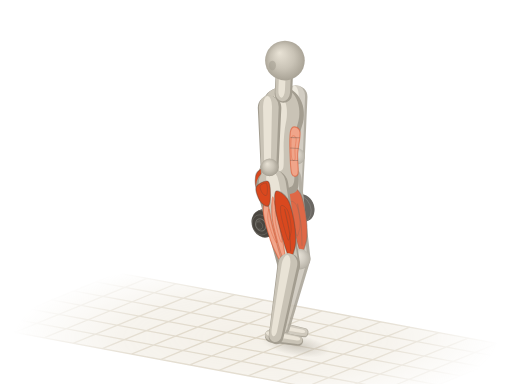
t = 0.00 s
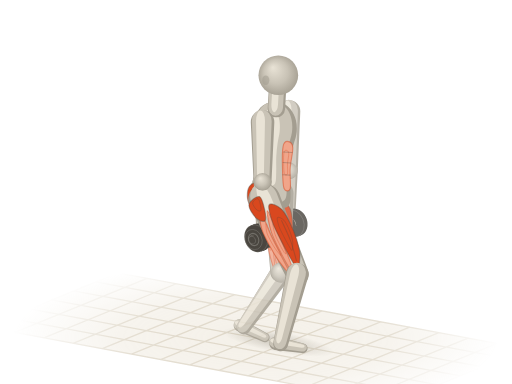
t = 0.52 s
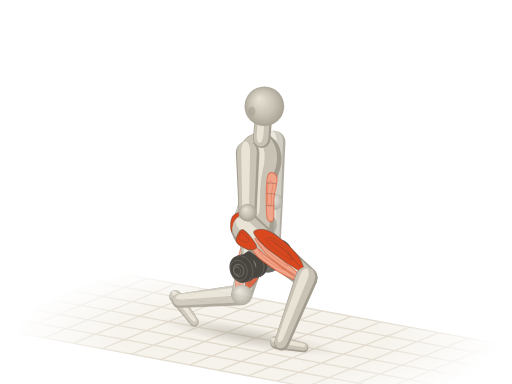
t = 0.98 s
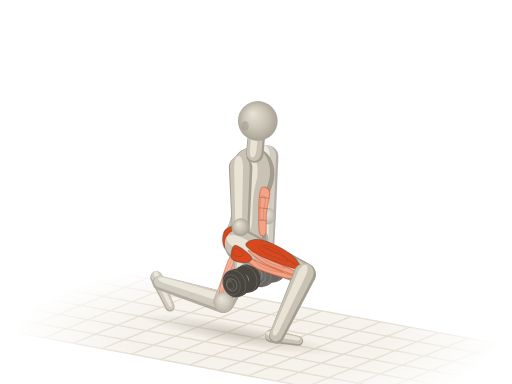
t = 1.50 s
t = 2.02 s: frame unchanged from t = 0.98 s, image omitted
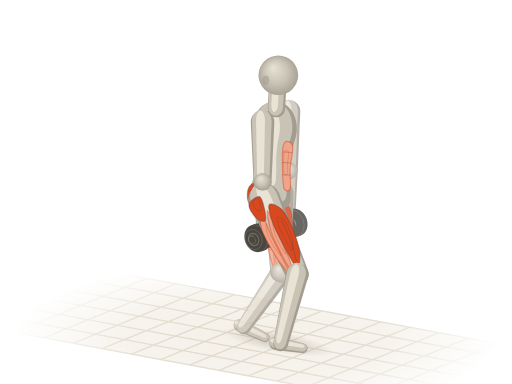
t = 2.48 s

The animated SVG that drew these frames (rendered in a browser with its animation timeline set to each time). Animation: 40 SMIL elements (animate=2,animateTransform=38); one cycle of 3.00 s, repeats indefinitely.

<svg xmlns="http://www.w3.org/2000/svg" viewBox="0 0 400 300"><title>哑铃反向弓步 · DB Reverse Lunge</title><defs><radialGradient id="ae-sph" cx=".5" cy=".5" r=".55" fx=".36" fy=".3"><stop offset="0" stop-color="#e9e3d6"/><stop offset=".55" stop-color="#c9c3b6"/><stop offset="1" stop-color="#a39d90"/></radialGradient><path id="aes0" d="M-9.4 1.1C-9.3 5.5 -8.9 11.9 -6.3 14.3C-3.7 16.7 1.4 15.5 6.3 15.4C11.2 15.3 17.8 13.8 23.1 13.8C28.3 13.7 33.2 14.2 37.7 14.9C42.3 15.5 46.5 17.3 50.3 17.6C54.2 17.9 57.6 17.5 60.8 16.5C63.9 15.5 66.9 13.8 69.2 11.6C71.4 9.4 73.5 6 74.4 3.3C75.3 0.6 75.3 -1.7 74.4 -4.4C73.5 -7.1 71.8 -11 69.2 -13.2C66.6 -15.4 62.9 -17.1 58.7 -17.6C54.5 -18.1 48.9 -16.6 44 -15.9C39.1 -15.3 34.2 -13.8 29.3 -13.8C24.5 -13.7 19.2 -14.7 14.7 -15.4C10.1 -16.1 5.8 -18.7 2.1 -18.2C-1.6 -17.6 -5.4 -15.3 -7.3 -12.1C-9.3 -8.9 -9.6 -3.3 -9.4 1.1Z"/><path id="aes3" d="M0 9.2L46.5 7A7 7 0 0 0 46.5 -7L0 -9.2A9.2 9.2 0 0 0 0 9.2Z"/><path id="aes4" d="M0 7L42 5.2A5.2 5.2 0 0 0 42 -5.2L0 -7A7 7 0 0 0 0 7Z"/><path id="aes5" d="M0 12.6L63.8 8.8A8.8 8.8 0 0 0 63.8 -8.8L0 -12.6A12.6 12.6 0 0 0 0 12.6Z"/><path id="aes10" d="M0 8.8L57.1 5.8A5.8 5.8 0 0 0 57.1 -5.8L0 -8.8A8.8 8.8 0 0 0 0 8.8Z"/><path id="aes11" d="M0 5.2L21.3 3.8A3.8 3.8 0 0 0 21.3 -3.8L0 -5.2A5.2 5.2 0 0 0 0 5.2Z"/><path id="aes12" d="M0 8.6L46.5 6.6A6.6 6.6 0 0 0 46.5 -6.6L0 -8.6A8.6 8.6 0 0 0 0 8.6Z"/><path id="aes13" d="M0 6.6L42.6 4.9A4.9 4.9 0 0 0 42.6 -4.9L0 -6.6A6.6 6.6 0 0 0 0 6.6Z"/><path id="aes14" d="M0 11.8L62.7 8.3A8.3 8.3 0 0 0 62.7 -8.3L0 -11.8A11.8 11.8 0 0 0 0 11.8Z"/><path id="aes19" d="M0 8.3L56.2 5.5A5.5 5.5 0 0 0 56.2 -5.5L0 -8.3A8.3 8.3 0 0 0 0 8.3Z"/><path id="aes20" d="M0 4.9L25.3 3.6A3.6 3.6 0 0 0 25.3 -3.6L0 -4.9A4.9 4.9 0 0 0 0 4.9Z"/><path id="aes21" d="M0 6.8L12.6 6.8A6.8 6.8 0 0 0 12.6 -6.8L0 -6.8A6.8 6.8 0 0 0 0 6.8Z"/><g id="aedb22"><ellipse cx="8.7" cy="-3.6" rx="3.1" ry="2.5" transform="rotate(67.8 8.7 -3.6)" fill="#4a4640"/><path d="M9.9 -0.7L8.8 -0.3L6.5 -6L7.6 -6.4Z" fill="#4a4640"/><ellipse cx="7.6" cy="-3.1" rx="3.1" ry="2.5" transform="rotate(67.8 7.6 -3.1)" fill="#4a4640" stroke="#fffdf8" stroke-opacity=".14" stroke-width=".7"/><ellipse cx="7.6" cy="-3.1" rx="8.1" ry="6.5" transform="rotate(67.8 7.6 -3.1)" fill="#4a4640"/><path d="M10.7 4.4L8.7 5.2L2.6 -9.8L4.5 -10.7Z" fill="#4a4640"/><ellipse cx="5.7" cy="-2.3" rx="8.1" ry="6.5" transform="rotate(67.8 5.7 -2.3)" fill="#4a4640" stroke="#fffdf8" stroke-opacity=".14" stroke-width=".7"/><ellipse cx="5.7" cy="-2.3" rx="4.9" ry="3.9" transform="rotate(67.8 5.7 -2.3)" fill="none" stroke="#fffdf8" stroke-opacity=".22" stroke-width=".8"/><ellipse cx="4.9" cy="-3.8" rx="2.3" ry="1.8" transform="rotate(67.8 4.9 -3.8)" fill="#fffdf8" fill-opacity=".16"/><ellipse cx="5.7" cy="-2.3" rx="11" ry="8.8" transform="rotate(67.8 5.7 -2.3)" fill="#4a4640"/><path d="M9.8 7.9L7.2 8.9L-1.1 -11.4L1.5 -12.5Z" fill="#4a4640"/><ellipse cx="3.1" cy="-1.3" rx="11" ry="8.8" transform="rotate(67.8 3.1 -1.3)" fill="#4a4640" stroke="#fffdf8" stroke-opacity=".14" stroke-width=".7"/><path d="M2.9 -3.5L-4.5 -0.5A2.2 2.2 0 0 0 -2.9 3.5L4.5 0.5A2.2 2.2 0 0 0 2.9 -3.5Z" fill="#4a4640"/><path d="M3.1 -2.9L-4.3 0.1A0.8 0.8 0 0 0 -3.7 1.5L3.6 -1.5A0.8 0.8 0 0 0 3.1 -2.9Z" fill="#fffdf8" fill-opacity=".22"/></g><g id="aedb23"><ellipse cx="-3.1" cy="1.3" rx="11" ry="8.8" transform="rotate(67.8 -3.1 1.3)" fill="#4a4640"/><path d="M1.1 11.4L-1.5 12.5L-9.8 -7.9L-7.2 -8.9Z" fill="#4a4640"/><ellipse cx="-5.7" cy="2.3" rx="11" ry="8.8" transform="rotate(67.8 -5.7 2.3)" fill="#4a4640" stroke="#fffdf8" stroke-opacity=".14" stroke-width=".7"/><ellipse cx="-5.7" cy="2.3" rx="8.1" ry="6.5" transform="rotate(67.8 -5.7 2.3)" fill="#4a4640"/><path d="M-2.6 9.8L-4.5 10.7L-10.7 -4.4L-8.7 -5.2Z" fill="#4a4640"/><ellipse cx="-7.6" cy="3.1" rx="8.1" ry="6.5" transform="rotate(67.8 -7.6 3.1)" fill="#4a4640" stroke="#fffdf8" stroke-opacity=".14" stroke-width=".7"/><ellipse cx="-7.6" cy="3.1" rx="4.9" ry="3.9" transform="rotate(67.8 -7.6 3.1)" fill="none" stroke="#fffdf8" stroke-opacity=".22" stroke-width=".8"/><ellipse cx="-8.4" cy="1.7" rx="2.3" ry="1.8" transform="rotate(67.8 -8.4 1.7)" fill="#fffdf8" fill-opacity=".16"/><ellipse cx="-7.6" cy="3.1" rx="3.1" ry="2.5" transform="rotate(67.8 -7.6 3.1)" fill="#4a4640"/><path d="M-6.5 6L-7.6 6.4L-9.9 0.7L-8.8 0.3Z" fill="#4a4640"/><ellipse cx="-8.7" cy="3.6" rx="3.1" ry="2.5" transform="rotate(67.8 -8.7 3.6)" fill="#4a4640" stroke="#fffdf8" stroke-opacity=".14" stroke-width=".7"/></g><radialGradient id="ae-fade" gradientUnits="userSpaceOnUse" cx="200" cy="264" r="190" gradientTransform="translate(200 264) scale(1 .32) translate(-200 -264)"><stop offset="0" stop-color="#fff"/><stop offset=".55" stop-color="#fff" stop-opacity=".75"/><stop offset="1" stop-color="#fff" stop-opacity="0"/></radialGradient><mask id="ae-gm" maskUnits="userSpaceOnUse" x="0" y="0" width="400" height="300"><rect width="400" height="300" fill="url(#ae-fade)"/></mask><radialGradient id="ae-shd"><stop offset="0" stop-color="#a39d90" stop-opacity=".5"/><stop offset=".55" stop-color="#a39d90" stop-opacity=".22"/><stop offset="1" stop-color="#a39d90" stop-opacity="0"/></radialGradient></defs><g mask="url(#ae-gm)"><path d="M92.1 213.2L411.3 272.6L307.9 314.8L-11.3 255.4Z" fill="#efeadf" fill-opacity=".7"/><path d="M92.1 213.2L-11.3 255.4M114.9 217.5L11.5 259.7M137.7 221.7L34.3 263.9M160.5 225.9L57.1 268.2M183.3 230.2L79.9 272.4M206.1 234.4L102.7 276.6M228.9 238.6L125.5 280.9M251.7 242.9L148.3 285.1M274.5 247.1L171.1 289.4M297.3 251.4L193.9 293.6M320.1 255.6L216.7 297.8M342.9 259.8L239.5 302.1M365.7 264.1L262.3 306.3M388.5 268.3L285.1 310.5M411.3 272.6L307.9 314.8M92.1 213.2L411.3 272.6M74.9 220.3L394 279.6M57.6 227.3L376.8 286.6M40.4 234.3L359.6 293.7M23.2 241.4L342.4 300.7M6 248.4L325.1 307.7M-11.3 255.4L307.9 314.8" fill="none" stroke="#ddd5c5" stroke-width="1"/></g><g transform="rotate(10.5)"><ellipse fill="url(#ae-shd)" cx="276" cy="223" rx="27.4" ry="8.4"><animate attributeName="cx" values="276;274.4;269.2;260.2;249.1;239.9;234.1;231.2;230.3;231.2;234.1;239.9;249.1;260.2;269.2;274.4;276" dur="3s" repeatCount="indefinite"/><animate attributeName="rx" values="27.4;29.4;36.1;47.2;59.7;69.9;75.5;77.7;78.2;77.7;75.5;69.9;59.7;47.2;36.1;29.4;27.4" dur="3s" repeatCount="indefinite"/></ellipse></g><g opacity=".82"><g transform="translate(217.1 256.1) rotate(10.5) scale(0.84 1)"><animateTransform attributeName="transform" type="translate" values="217.1 256.1;213.5 256.3;201.8 256.1;182.2 253.3;158.9 245.4;139.8 234;128.6 224.2;123.6 218.6;122.3 216.8;123.6 218.6;128.6 224.2;139.8 234;158.9 245.4;182.2 253.3;201.8 256.1;213.5 256.3;217.1 256.1" dur="3s" repeatCount="indefinite"/><animateTransform attributeName="transform" type="rotate" values="10.5;12.4;18.4;28.4;40.5;51.7;59.7;64.2;65.5;64.2;59.7;51.7;40.5;28.4;18.4;12.4;10.5" additive="sum" dur="3s" repeatCount="indefinite"/><animateTransform attributeName="transform" type="scale" values="0.84 1;0.85 1;0.87 1;0.9 1;0.95 1;0.98 1;0.99 1;1 1;1 1;1 1;0.99 1;0.98 1;0.95 1;0.9 1;0.87 1;0.85 1;0.84 1" additive="sum" dur="3s" repeatCount="indefinite"/><use href="#aes20" fill="#a39d90"/><use href="#aes20" fill="#c9c3b6" transform="matrix(0.98 0 0 0.84 -0.4 -0.3)"/><use href="#aes20" fill="#e9e3d6" transform="matrix(0.9 0 0 0.38 -0.4 -0.8)"/></g><g transform="translate(234.2 202.2) rotate(103.9) scale(1 1)"><animateTransform attributeName="transform" type="translate" values="234.2 202.2;232.6 203.5;227 207.7;217.2 214.5;204.2 222.4;191.3 229.2;181.7 233.5;176.5 235.7;174.9 236.3;176.5 235.7;181.7 233.5;191.3 229.2;204.2 222.4;217.2 214.5;227 207.7;232.6 203.5;234.2 202.2" dur="3s" repeatCount="indefinite"/><animateTransform attributeName="transform" type="rotate" values="103.9;106;113.5;127.8;148.7;170.4;186.2;194.5;196.9;194.5;186.2;170.4;148.7;127.8;113.5;106;103.9" additive="sum" dur="3s" repeatCount="indefinite"/><animateTransform attributeName="transform" type="scale" values="1 1;0.99 1;0.96 1;0.92 1;0.88 1;0.88 1;0.91 1;0.94 1;0.94 1;0.94 1;0.91 1;0.88 1;0.88 1;0.92 1;0.96 1;0.99 1;1 1" additive="sum" dur="3s" repeatCount="indefinite"/><use href="#aes19" fill="#a39d90"/><use href="#aes19" fill="#c9c3b6" transform="matrix(0.98 0 0 0.84 0.4 1.1)"/><use href="#aes19" fill="#e9e3d6" transform="matrix(0.9 0 0 0.38 2.5 3)"/></g><g transform="translate(231.6 122) rotate(90.8)"><animateTransform attributeName="transform" type="translate" values="231.6 122;230.9 123.4;228.8 127.7;225.1 135.3;220.2 145.4;215.3 155.6;211.6 163.2;209.5 167.5;208.9 168.8;209.5 167.5;211.6 163.2;215.3 155.6;220.2 145.4;225.1 135.3;228.8 127.7;230.9 123.4;231.6 122" dur="3s" repeatCount="indefinite"/><animateTransform attributeName="transform" type="rotate" values="90.8;90.8;90.8;90.8;90.8;90.8;90.8;90.8;90.8;90.8;90.8;90.8;90.8;90.8;90.8;90.8;90.8" additive="sum" dur="3s" repeatCount="indefinite"/><use href="#aes13" fill="#a39d90"/><use href="#aes13" fill="#c9c3b6" transform="matrix(0.98 0 0 0.84 -0.4 0.4)"/><use href="#aes13" fill="#e9e3d6" transform="matrix(0.9 0 0 0.38 -0.1 1.2)"/></g><g transform="translate(230.9 164.6)"><animateTransform attributeName="transform" type="translate" values="230.9 164.6;230.3 165.9;228.2 170.2;224.5 177.8;219.6 188;214.7 198.1;211 205.8;208.9 210.1;208.3 211.4;208.9 210.1;211 205.8;214.7 198.1;219.6 188;224.5 177.8;228.2 170.2;230.3 165.9;230.9 164.6" dur="3s" repeatCount="indefinite"/><use href="#aedb22"/><circle r="6" fill="url(#ae-sph)"/><use href="#aedb23"/></g><g transform="translate(223.8 140.4) rotate(80.4) scale(1 1)"><animateTransform attributeName="transform" type="translate" values="223.8 140.4;223.1 141.6;220.7 145.9;216.5 153.4;211 163.4;205.5 173.3;201.3 180.8;199 185.1;198.2 186.4;199 185.1;201.3 180.8;205.5 173.3;211 163.4;216.5 153.4;220.7 145.9;223.1 141.6;223.8 140.4" dur="3s" repeatCount="indefinite"/><animateTransform attributeName="transform" type="rotate" values="80.4;81.3;84.2;89.4;96.6;104.3;110.4;114;115.1;114;110.4;104.3;96.6;89.4;84.2;81.3;80.4" additive="sum" dur="3s" repeatCount="indefinite"/><animateTransform attributeName="transform" type="scale" values="1 1;1 1;0.99 1;0.97 1;0.95 1;0.92 1;0.9 1;0.88 1;0.88 1;0.88 1;0.9 1;0.92 1;0.95 1;0.97 1;0.99 1;1 1;1 1" additive="sum" dur="3s" repeatCount="indefinite"/><use href="#aes14" fill="#a39d90"/><use href="#aes14" fill="#c9c3b6" transform="matrix(0.98 0 0 0.84 -0.7 0.9)"/><use href="#aes14" fill="#e9e3d6" transform="matrix(0.9 0 0 0.38 -0.6 2.4)"/><path id="aem15" d="M6.3 5.7C5.4 6.4 14.2 9.9 20.1 10.5C25.9 11.1 35.5 10.1 41.4 9.5C47.2 8.9 52.2 7.6 55.2 6.8C58.2 6 61.5 4.9 59.6 4.6C57.7 4.4 49.6 5.2 43.9 5.4C38.2 5.7 31.4 6.2 25.1 6.2C18.8 6.3 7.1 5 6.3 5.7Z" fill="#f0a58a" stroke="#d9481f" stroke-opacity=".5" stroke-width=".9" stroke-linejoin="round"/><use href="#aem15" fill="#fffdf8" fill-opacity=".3" stroke="none" transform="matrix(0.5 0 0 0.5 15 5.4)"/><path id="aem16" d="M8.8 1.4C8.8 2.1 19.2 4.4 25.1 5C30.9 5.6 38.7 4.9 43.9 4.7C49.1 4.4 54 3.9 56.4 3.5C58.8 3 60.4 2.2 58.3 1.7C56.2 1.3 49.4 0.9 43.9 0.7C38.4 0.6 30.9 0.4 25.1 0.5C19.2 0.6 8.8 0.6 8.8 1.4Z" fill="#f0a58a" stroke="#d9481f" stroke-opacity=".5" stroke-width=".9" stroke-linejoin="round"/><use href="#aem16" fill="#fffdf8" fill-opacity=".3" stroke="none" transform="matrix(0.5 0 0 0.5 15.7 3.2)"/><path id="aem17" d="M5 -1.7C4 -3.4 8.4 -7.5 12.5 -8.9C16.7 -10.3 24.5 -10.4 30.1 -10.3C35.7 -10.3 42.2 -9.4 46.4 -8.5C50.6 -7.5 52.9 -5.9 55.2 -4.8C57.5 -3.7 60.4 -2.6 60.2 -1.9C60 -1.1 57.7 -1 53.9 -0.5C50.2 -0.1 43.5 0.5 37.6 0.8C31.8 1.1 24.2 1.7 18.8 1.3C13.4 0.9 6.1 0 5 -1.7Z" fill="#d9481f" stroke="#4a4640" stroke-opacity=".38" stroke-width=".9" stroke-linejoin="round"/><use href="#aem17" fill="#fffdf8" fill-opacity=".3" stroke="none" transform="matrix(0.5 0 0 0.5 14.8 0)"/><path d="M20.1 -5.4C23 -5.3 32.2 -5.7 37.6 -5.3C43.1 -5 50.2 -3.7 52.7 -3.4" fill="none" stroke="#4a4640" stroke-opacity=".3" stroke-width=".8" stroke-linecap="round"/><path id="aem18" d="M-3.8 2.4C-5.2 3.9 -3.6 10.4 -1.3 11.8C1 13.3 7.3 12 10 11C12.8 10.1 15.5 7.4 15.1 6C14.6 4.7 10.7 3.5 7.5 2.9C4.4 2.2 -2.3 0.9 -3.8 2.4Z" fill="#d9481f" stroke="#4a4640" stroke-opacity=".38" stroke-width=".9" stroke-linejoin="round"/><use href="#aem18" fill="#fffdf8" fill-opacity=".3" stroke="none" transform="matrix(0.5 0 0 0.5 -0.2 5.3)"/></g><g transform="translate(234.2 202.2)"><animateTransform attributeName="transform" type="translate" values="234.2 202.2;232.6 203.5;227 207.7;217.2 214.5;204.2 222.4;191.3 229.2;181.7 233.5;176.5 235.7;174.9 236.3;176.5 235.7;181.7 233.5;191.3 229.2;204.2 222.4;217.2 214.5;227 207.7;232.6 203.5;234.2 202.2" dur="3s" repeatCount="indefinite"/><circle r="7.9" fill="url(#ae-sph)"/></g><g transform="translate(231.6 75.5) rotate(90)"><animateTransform attributeName="transform" type="translate" values="231.6 75.5;230.9 76.8;228.8 81.1;225.1 88.8;220.2 98.9;215.3 109;211.6 116.7;209.5 121;208.9 122.3;209.5 121;211.6 116.7;215.3 109;220.2 98.9;225.1 88.8;228.8 81.1;230.9 76.8;231.6 75.5" dur="3s" repeatCount="indefinite"/><animateTransform attributeName="transform" type="rotate" values="90;90;90;90;90;90;90;90;90;90;90;90;90;90;90;90;90" additive="sum" dur="3s" repeatCount="indefinite"/><use href="#aes12" fill="#a39d90"/><use href="#aes12" fill="#c9c3b6" transform="matrix(0.98 0 0 0.84 -0.6 0.5)"/><use href="#aes12" fill="#e9e3d6" transform="matrix(0.9 0 0 0.38 -0.7 1.5)"/></g><g transform="translate(231.6 122)"><animateTransform attributeName="transform" type="translate" values="231.6 122;230.9 123.4;228.8 127.7;225.1 135.3;220.2 145.4;215.3 155.6;211.6 163.2;209.5 167.5;208.9 168.8;209.5 167.5;211.6 163.2;215.3 155.6;220.2 145.4;225.1 135.3;228.8 127.7;230.9 123.4;231.6 122" dur="3s" repeatCount="indefinite"/><circle r="6.4" fill="url(#ae-sph)"/></g></g><g transform="translate(218.2 142.6) rotate(-87.4) scale(1 0.95)"><animateTransform attributeName="transform" type="translate" values="218.2 142.6;217.5 143.9;215.2 148.1;211 155.7;205.5 165.6;199.9 175.6;195.8 183.1;193.4 187.3;192.7 188.6;193.4 187.3;195.8 183.1;199.9 175.6;205.5 165.6;211 155.7;215.2 148.1;217.5 143.9;218.2 142.6" dur="3s" repeatCount="indefinite"/><animateTransform attributeName="transform" type="rotate" values="-87.4;-87.3;-87.1;-86.6;-86.1;-85.5;-85.1;-84.8;-84.7;-84.8;-85.1;-85.5;-86.1;-86.6;-87.1;-87.3;-87.4" additive="sum" dur="3s" repeatCount="indefinite"/><animateTransform attributeName="transform" type="scale" values="1 0.95;1 0.95;1 0.95;1 0.95;1 0.95;0.99 0.95;0.99 0.95;0.99 0.95;0.99 0.95;0.99 0.95;0.99 0.95;0.99 0.95;1 0.95;1 0.95;1 0.95;1 0.95;1 0.95" additive="sum" dur="3s" repeatCount="indefinite"/><use href="#aes0" fill="#a39d90"/><use href="#aes0" fill="#c9c3b6" transform="matrix(0.94 0 0 0.86 4.1 -1.3)"/><use href="#aes0" fill="#e9e3d6" transform="matrix(0.72 0 0 0.42 15 -3.7)"/><path id="aem1" d="M7.3 9.9C4.7 11.1 4.7 14.3 7.3 15C10 15.7 17.6 14 23.1 14.1C28.5 14.1 36.3 15.8 39.8 15.2C43.3 14.6 44 11.8 44 10.5C44 9.1 43.3 7.6 39.8 7.2C36.3 6.7 28.5 7.2 23.1 7.7C17.6 8.2 10 8.7 7.3 9.9Z" fill="#f0a58a" stroke="#d9481f" stroke-opacity=".5" stroke-width=".9" stroke-linejoin="round"/><use href="#aem1" fill="#fffdf8" fill-opacity=".3" stroke="none" transform="matrix(0.5 0 0 0.5 15 4.6)"/><path d="M17.8 8.3C17.8 9.3 17.8 13.3 17.8 14.3" fill="none" stroke="#4a4640" stroke-opacity=".3" stroke-width=".8" stroke-linecap="round"/><path d="M27.3 7.9C27.3 9 27.3 13.2 27.3 14.3" fill="none" stroke="#4a4640" stroke-opacity=".3" stroke-width=".8" stroke-linecap="round"/><path d="M35.6 7.7C35.6 8.9 35.6 13.7 35.6 14.9" fill="none" stroke="#4a4640" stroke-opacity=".3" stroke-width=".8" stroke-linecap="round"/><path id="aem2" d="M11.5 -9.9C11.9 -12 9.6 -16.9 7.3 -18.5C5.1 -20.1 0.5 -20 -2.1 -19.6C-4.7 -19.2 -7 -17.7 -8.4 -15.9C-9.8 -14.2 -11.2 -10.6 -10.5 -8.8C-9.8 -7 -6.8 -5.4 -4.2 -4.9C-1.6 -4.5 2.6 -5.2 5.2 -6.1C7.9 -6.9 11.2 -7.8 11.5 -9.9Z" fill="#d9481f" stroke="#4a4640" stroke-opacity=".38" stroke-width=".9" stroke-linejoin="round"/><use href="#aem2" fill="#fffdf8" fill-opacity=".3" stroke="none" transform="matrix(0.5 0 0 0.5 1.7 -7.1)"/><path d="M-9.4 -9.9C-8.7 -9.2 -7 -6.4 -5.2 -5.5C-3.5 -4.6 0 -4.6 1 -4.4" fill="none" stroke="#4a4640" stroke-opacity=".3" stroke-width=".8" stroke-linecap="round"/></g><g transform="translate(221.4 73.5) rotate(-87.4) scale(1 1)"><animateTransform attributeName="transform" type="translate" values="221.4 73.5;220.8 74.8;218.7 79.1;215 86.8;210.2 96.9;205.3 107.1;201.7 114.7;199.6 119.1;199 120.4;199.6 119.1;201.7 114.7;205.3 107.1;210.2 96.9;215 86.8;218.7 79.1;220.8 74.8;221.4 73.5" dur="3s" repeatCount="indefinite"/><animateTransform attributeName="transform" type="rotate" values="-87.4;-87.3;-87.1;-86.6;-86.1;-85.5;-85.1;-84.8;-84.7;-84.8;-85.1;-85.5;-86.1;-86.6;-87.1;-87.3;-87.4" additive="sum" dur="3s" repeatCount="indefinite"/><animateTransform attributeName="transform" type="scale" values="1 1;1 1;1 1;1 1;1 1;0.99 1;0.99 1;0.99 1;0.99 1;0.99 1;0.99 1;0.99 1;1 1;1 1;1 1;1 1;1 1" additive="sum" dur="3s" repeatCount="indefinite"/><use href="#aes21" fill="#a39d90"/><use href="#aes21" fill="#c9c3b6" transform="matrix(0.98 0 0 0.84 1.1 -0.6)"/><use href="#aes21" fill="#e9e3d6" transform="matrix(0.9 0 0 0.38 3.2 -1.5)"/></g><g transform="translate(222.6 47.3)"><animateTransform attributeName="transform" type="translate" values="222.6 47.3;222 48.7;220 53;216.6 60.7;212 70.9;207.4 81.1;203.9 88.9;202 93.2;201.4 94.5;202 93.2;203.9 88.9;207.4 81.1;212 70.9;216.6 60.7;220 53;222 48.7;222.6 47.3" dur="3s" repeatCount="indefinite"/><circle r="15.5" fill="url(#ae-sph)"/><ellipse cx="-9.8" cy="3.9" rx="2.8" ry="3.8" fill="#a39d90" fill-opacity=".55"/></g><g transform="translate(210.6 130.6) rotate(89.2)"><animateTransform attributeName="transform" type="translate" values="210.6 130.6;210 131.9;207.9 136.2;204.2 143.8;199.3 154;194.4 164.1;190.7 171.8;188.6 176.1;188 177.4;188.6 176.1;190.7 171.8;194.4 164.1;199.3 154;204.2 143.8;207.9 136.2;210 131.9;210.6 130.6" dur="3s" repeatCount="indefinite"/><animateTransform attributeName="transform" type="rotate" values="89.2;89.2;89.2;89.2;89.2;89.2;89.2;89.2;89.2;89.2;89.2;89.2;89.2;89.2;89.2;89.2;89.2" additive="sum" dur="3s" repeatCount="indefinite"/><use href="#aes4" fill="#a39d90"/><use href="#aes4" fill="#c9c3b6" transform="matrix(0.98 0 0 0.84 -0.5 0.4)"/><use href="#aes4" fill="#e9e3d6" transform="matrix(0.9 0 0 0.38 -0.3 1.2)"/></g><g transform="translate(211.3 172.6)"><animateTransform attributeName="transform" type="translate" values="211.3 172.6;210.6 173.9;208.5 178.3;204.8 185.9;199.9 196;195 206.2;191.3 213.8;189.2 218.1;188.6 219.4;189.2 218.1;191.3 213.8;195 206.2;199.9 196;204.8 185.9;208.5 178.3;210.6 173.9;211.3 172.6" dur="3s" repeatCount="indefinite"/><use href="#aedb22"/><circle r="6" fill="url(#ae-sph)"/><use href="#aedb23"/></g><g transform="translate(212.7 144.9) rotate(78.2) scale(0.99 1)"><animateTransform attributeName="transform" type="translate" values="212.7 144.9;212 146.2;209.6 150.4;205.5 157.9;199.9 167.9;194.4 177.8;190.2 185.4;187.9 189.6;187.2 190.9;187.9 189.6;190.2 185.4;194.4 177.8;199.9 167.9;205.5 157.9;209.6 150.4;212 146.2;212.7 144.9" dur="3s" repeatCount="indefinite"/><animateTransform attributeName="transform" type="rotate" values="78.2;76.8;72.2;64;53.1;41.4;32;26.3;24.5;26.3;32;41.4;53.1;64;72.2;76.8;78.2" additive="sum" dur="3s" repeatCount="indefinite"/><animateTransform attributeName="transform" type="scale" values="0.99 1;1 1;1 1;1 1;0.98 1;0.94 1;0.91 1;0.89 1;0.88 1;0.89 1;0.91 1;0.94 1;0.98 1;1 1;1 1;1 1;0.99 1" additive="sum" dur="3s" repeatCount="indefinite"/><use href="#aes5" fill="#a39d90"/><use href="#aes5" fill="#c9c3b6" transform="matrix(0.98 0 0 0.84 -1.1 -0.3)"/><use href="#aes5" fill="#e9e3d6" transform="matrix(0.9 0 0 0.38 -1.5 -0.8)"/><path id="aem6" d="M6.4 6.1C5.5 6.9 14.5 10.5 20.4 11.2C26.4 11.8 36.1 10.7 42.1 10.1C48 9.4 53 8.1 56.1 7.2C59.2 6.4 62.5 5.2 60.6 4.9C58.7 4.7 50.5 5.5 44.6 5.8C38.8 6 31.9 6.6 25.5 6.6C19.1 6.7 7.2 5.4 6.4 6.1Z" fill="#f0a58a" stroke="#d9481f" stroke-opacity=".5" stroke-width=".9" stroke-linejoin="round"/><use href="#aem6" fill="#fffdf8" fill-opacity=".3" stroke="none" transform="matrix(0.5 0 0 0.5 14.6 3.1)"/><path id="aem7" d="M8.9 1.4C8.9 2.2 19.6 4.7 25.5 5.3C31.5 5.9 39.3 5.2 44.6 5C50 4.7 54.9 4.2 57.4 3.7C59.8 3.1 61.4 2.3 59.3 1.8C57.2 1.3 50.3 1 44.6 0.8C39 0.6 31.5 0.4 25.5 0.6C19.6 0.7 8.9 0.7 8.9 1.4Z" fill="#f0a58a" stroke="#d9481f" stroke-opacity=".5" stroke-width=".9" stroke-linejoin="round"/><use href="#aem7" fill="#fffdf8" fill-opacity=".3" stroke="none" transform="matrix(0.5 0 0 0.5 15.3 0.7)"/><path id="aem8" d="M5.1 -1.8C4 -3.7 8.5 -7.9 12.8 -9.5C17 -11 24.9 -11.1 30.6 -11C36.3 -10.9 42.9 -10 47.2 -9C51.4 -8 53.8 -6.3 56.1 -5.1C58.5 -3.9 61.4 -2.7 61.2 -2C61 -1.2 58.7 -1 54.8 -0.6C51 -0.1 44.2 0.5 38.3 0.8C32.3 1.1 24.7 1.8 19.1 1.4C13.6 0.9 6.2 0 5.1 -1.8Z" fill="#d9481f" stroke="#4a4640" stroke-opacity=".38" stroke-width=".9" stroke-linejoin="round"/><use href="#aem8" fill="#fffdf8" fill-opacity=".3" stroke="none" transform="matrix(0.5 0 0 0.5 14.4 -2.7)"/><path d="M20.4 -5.7C23.4 -5.7 32.7 -6 38.3 -5.7C43.8 -5.3 51 -3.9 53.6 -3.6" fill="none" stroke="#4a4640" stroke-opacity=".3" stroke-width=".8" stroke-linecap="round"/><path id="aem9" d="M-3.8 2.5C-5.3 4.1 -3.6 11.1 -1.3 12.6C1.1 14.1 7.4 12.8 10.2 11.8C13 10.7 15.7 7.9 15.3 6.4C14.9 5 10.8 3.7 7.7 3C4.5 2.4 -2.3 0.9 -3.8 2.5Z" fill="#d9481f" stroke="#4a4640" stroke-opacity=".38" stroke-width=".9" stroke-linejoin="round"/><use href="#aem9" fill="#fffdf8" fill-opacity=".3" stroke="none" transform="matrix(0.5 0 0 0.5 -0.9 3)"/></g><g transform="translate(225.6 206.9)"><animateTransform attributeName="transform" type="translate" values="225.6 206.9;226.5 208;229.1 211.1;233.3 215.2;237.4 217.7;239.4 217.6;239.3 216;238.5 214.6;238.2 214.2;238.5 214.6;239.3 216;239.4 217.6;237.4 217.7;233.3 215.2;229.1 211.1;226.5 208;225.6 206.9" dur="3s" repeatCount="indefinite"/><circle r="8.4" fill="url(#ae-sph)"/></g><g transform="translate(210.6 84.1) rotate(90)"><animateTransform attributeName="transform" type="translate" values="210.6 84.1;210 85.4;207.9 89.7;204.2 97.3;199.3 107.4;194.4 117.6;190.7 125.2;188.6 129.6;188 130.9;188.6 129.6;190.7 125.2;194.4 117.6;199.3 107.4;204.2 97.3;207.9 89.7;210 85.4;210.6 84.1" dur="3s" repeatCount="indefinite"/><animateTransform attributeName="transform" type="rotate" values="90;90;90;90;90;90;90;90;90;90;90;90;90;90;90;90;90" additive="sum" dur="3s" repeatCount="indefinite"/><use href="#aes3" fill="#a39d90"/><use href="#aes3" fill="#c9c3b6" transform="matrix(0.98 0 0 0.84 -0.7 0.6)"/><use href="#aes3" fill="#e9e3d6" transform="matrix(0.9 0 0 0.38 -0.9 1.6)"/></g><g transform="translate(210.6 130.6)"><animateTransform attributeName="transform" type="translate" values="210.6 130.6;210 131.9;207.9 136.2;204.2 143.8;199.3 154;194.4 164.1;190.7 171.8;188.6 176.1;188 177.4;188.6 176.1;190.7 171.8;194.4 164.1;199.3 154;204.2 143.8;207.9 136.2;210 131.9;210.6 130.6" dur="3s" repeatCount="indefinite"/><circle r="6.8" fill="url(#ae-sph)"/></g><g transform="translate(212.1 262.5) rotate(10.5)"><animateTransform attributeName="transform" type="translate" values="212.1 262.5;212.6 263.4;214 266;216.1 269;217.5 270.1;216.8 268.3;214.6 265.4;212.8 263.2;212.1 262.5;212.8 263.2;214.6 265.4;216.8 268.3;217.5 270.1;216.1 269;214 266;212.6 263.4;212.1 262.5" dur="3s" repeatCount="indefinite"/><animateTransform attributeName="transform" type="rotate" values="10.5;10.5;10.5;10.5;10.5;10.5;10.5;10.5;10.5;10.5;10.5;10.5;10.5;10.5;10.5;10.5;10.5" additive="sum" dur="3s" repeatCount="indefinite"/><use href="#aes11" fill="#a39d90"/><use href="#aes11" fill="#c9c3b6" transform="matrix(0.98 0 0 0.84 -0.2 -0.6)"/><use href="#aes11" fill="#e9e3d6" transform="matrix(0.9 0 0 0.38 -0.1 -1.6)"/></g><g transform="translate(225.6 206.9) rotate(100) scale(1 1)"><animateTransform attributeName="transform" type="translate" values="225.6 206.9;226.5 208;229.1 211.1;233.3 215.2;237.4 217.7;239.4 217.6;239.3 216;238.5 214.6;238.2 214.2;238.5 214.6;239.3 216;239.4 217.6;237.4 217.7;233.3 215.2;229.1 211.1;226.5 208;225.6 206.9" dur="3s" repeatCount="indefinite"/><animateTransform attributeName="transform" type="rotate" values="100;100.4;101.7;104;107.1;110.3;112.7;114.2;114.6;114.2;112.7;110.3;107.1;104;101.7;100.4;100" additive="sum" dur="3s" repeatCount="indefinite"/><animateTransform attributeName="transform" type="scale" values="1 1;1 1;0.99 1;0.98 1;0.97 1;0.96 1;0.95 1;0.95 1;0.94 1;0.95 1;0.95 1;0.96 1;0.97 1;0.98 1;0.99 1;1 1;1 1" additive="sum" dur="3s" repeatCount="indefinite"/><use href="#aes10" fill="#a39d90"/><use href="#aes10" fill="#c9c3b6" transform="matrix(0.98 0 0 0.84 -0.3 0.8)"/><use href="#aes10" fill="#e9e3d6" transform="matrix(0.9 0 0 0.38 0.5 2.2)"/></g></svg>
